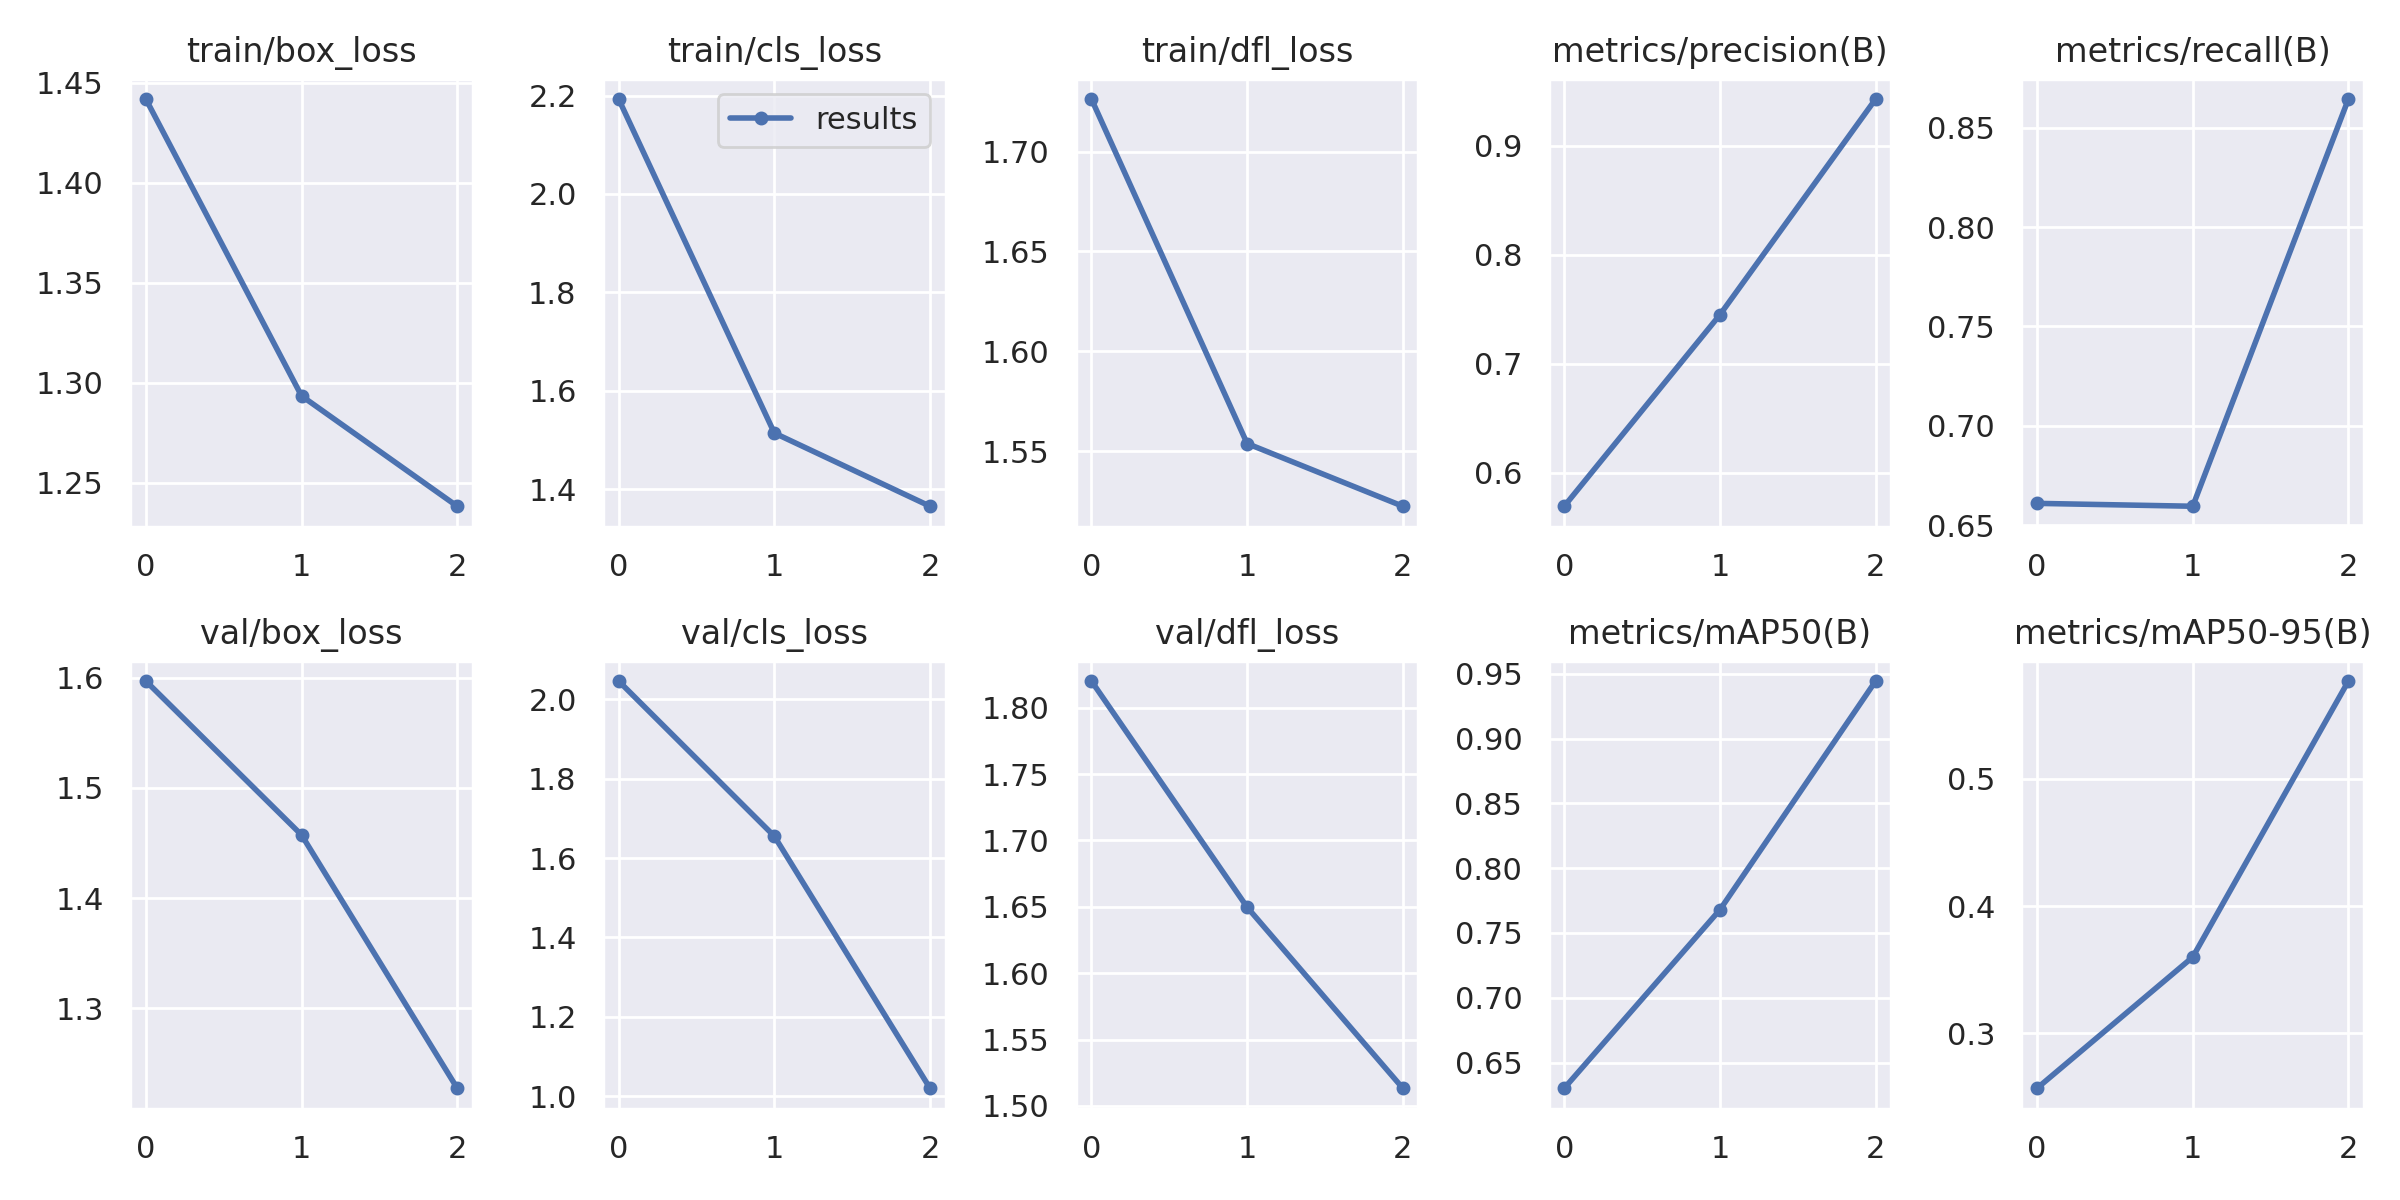

Source data for this figure (header and first rows):
epoch, train/box_loss, train/cls_loss, train/dfl_loss, metrics/precision(B), metrics/recall(B), metrics/mAP50(B), metrics/mAP50-95(B), val/box_loss, val/cls_loss, val/dfl_loss, lr/pg0, lr/pg1, lr/pg2
0, 1.442, 2.193, 1.726, 0.569, 0.661, 0.6301, 0.2568, 1.597, 2.046, 1.82, 0.07018, 0.003314, 0.003314
1, 1.293, 1.514, 1.554, 0.7448, 0.6596, 0.7679, 0.3599, 1.457, 1.655, 1.65, 0.03798, 0.004453, 0.004453
2, 1.238, 1.365, 1.522, 0.9428, 0.8644, 0.9445, 0.5768, 1.227, 1.02, 1.513, 0.003592, 0.003393, 0.003393
